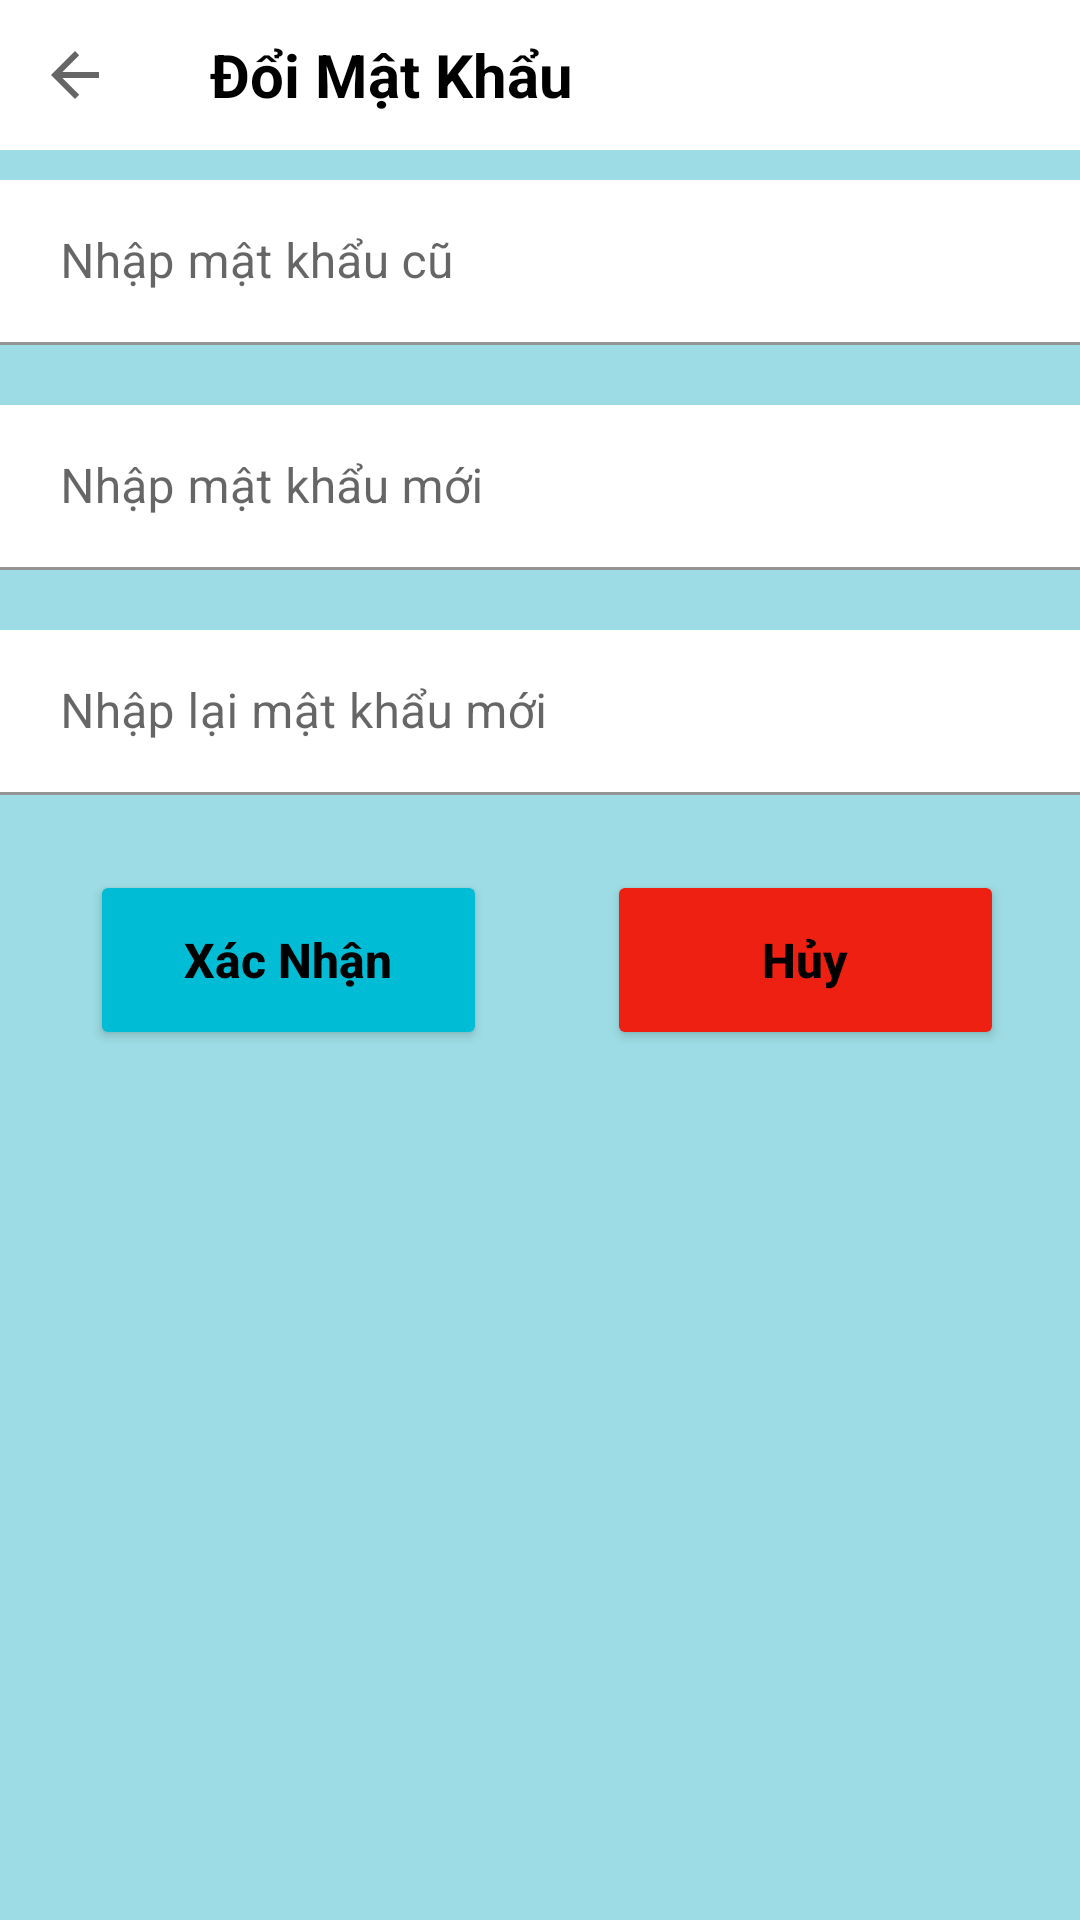

Layout XML and referenced resources for this Android screen:
<!-- AndroidManifest.xml: application theme Theme.BOOKSHOP -->
<!-- res/layout/activity_doi_mat_khau.xml -->
<?xml version="1.0" encoding="utf-8"?>
<LinearLayout xmlns:android="http://schemas.android.com/apk/res/android"
    xmlns:app="http://schemas.android.com/apk/res-auto"
    xmlns:tools="http://schemas.android.com/tools"
    android:layout_width="match_parent"
    android:layout_height="match_parent"
    android:background="@color/blue_nhat"
    android:orientation="vertical"
    tools:context=".ActivityUser.InforUserActivity">

    <LinearLayout
        android:layout_width="match_parent"
        android:layout_height="wrap_content"
        android:background="@color/white">

        <ImageButton
            android:id="@+id/ibtnExit"
            android:layout_width="50dp"
            android:layout_height="50dp"
            android:background="@null"
            app:srcCompat="?attr/actionModeCloseDrawable"
            tools:ignore="SpeakableTextPresentCheck"
            android:contentDescription="TODO" />

        <TextView
            android:id="@+id/textView3"
            android:layout_width="match_parent"
            android:layout_height="match_parent"
            android:layout_weight="1"
            android:paddingLeft="@dimen/size20dp"
            android:gravity="center|left"
            android:text="Đổi Mật Khẩu"
            android:textColor="@color/black"
            android:textSize="@dimen/size20dp"
            android:textStyle="bold"/>

    </LinearLayout>


    <com.google.android.material.textfield.TextInputLayout
        android:layout_width="match_parent"
        android:layout_height="wrap_content">

        <EditText
            android:id="@+id/edtMatkhaucu"
            android:layout_width="match_parent"
            android:layout_height="55dp"
            android:layout_marginTop="@dimen/size10dp"
            android:layout_gravity="center"
            android:background="@color/white"
            android:ems="10"
            android:hint="Nhập mật khẩu cũ"
            android:inputType="textPersonName"
            android:paddingLeft="@dimen/size20dp"
            tools:ignore="SpeakableTextPresentCheck" />

    </com.google.android.material.textfield.TextInputLayout>


    <com.google.android.material.textfield.TextInputLayout
        android:layout_width="match_parent"
        android:layout_height="wrap_content">

        <EditText
            android:id="@+id/edtMatkhaumoi"
            android:layout_width="match_parent"
            android:layout_height="55dp"
            android:layout_gravity="center"
            android:layout_marginTop="@dimen/size20dp"
            android:background="@color/white"
            android:ems="10"
            android:hint="Nhập mật khẩu mới"
            android:inputType="phone"
            android:maxLength="10"
            android:paddingLeft="@dimen/size20dp"
            tools:ignore="SpeakableTextPresentCheck" />

    </com.google.android.material.textfield.TextInputLayout>


    <com.google.android.material.textfield.TextInputLayout
        android:layout_width="match_parent"
        android:layout_height="wrap_content">

        <EditText
            android:id="@+id/edtNhaplaimatkhaumoi"
            android:layout_width="match_parent"
            android:layout_height="55dp"
            android:layout_gravity="center"
            android:layout_marginTop="@dimen/size20dp"
            android:background="@color/white"
            android:ems="10"
            android:hint="Nhập lại mật khẩu mới"
            android:inputType="textEmailAddress"
            android:paddingLeft="@dimen/size20dp"
            tools:ignore="SpeakableTextPresentCheck" />

    </com.google.android.material.textfield.TextInputLayout>


    <LinearLayout
        android:layout_width="match_parent"
        android:layout_height="90dp"
        android:layout_marginTop="@dimen/size10dp"
        android:orientation="horizontal"
        android:weightSum="4">

        <Button
            android:id="@+id/btnDoimk"
            android:layout_width="120dp"
            android:layout_height="60dp"
            android:layout_weight="1"
            android:layout_gravity="center"
            android:layout_marginLeft="@dimen/size30dp"
            android:backgroundTint="#00BCD4"
            android:hint="Xác Nhận"
            android:textColorHint="@color/black"
            android:textSize="16dp"
            android:textStyle="bold" />

        <Button
            android:id="@+id/btnHuy"
            android:layout_width="120dp"
            android:layout_height="60dp"
            android:layout_weight="1"
            android:layout_gravity="center"
            android:layout_marginLeft="40dp"
            android:backgroundTint="#ED2011"
            android:hint="Hủy"
            android:textColorHint="@color/black"
            android:textSize="16dp"
            android:textStyle="bold" />

    </LinearLayout>

</LinearLayout>
<!-- resources referenced by this layout -->
<resources>
  <color name="black">#FF000000</color>
  <color name="blue_nhat">#9DDCE4</color>
  <color name="white">#FFFFFFFF</color>
  <dimen name="size10dp">10dp</dimen>
  <dimen name="size20dp">20dp</dimen>
  <dimen name="size30dp">30dp</dimen>
  <style name="Theme.BOOKSHOP" parent="Theme.MaterialComponents.DayNight.NoActionBar">
          
          <item name="colorPrimary">#00BCD4</item>
          <item name="colorPrimaryVariant">#00BCD4</item>
          <item name="colorOnPrimary">@color/white</item>
          
          <item name="colorSecondary">@color/teal_200</item>
          <item name="colorSecondaryVariant">@color/teal_700</item>
          <item name="colorOnSecondary">@color/black</item>
          
          <item name="android:statusBarColor" tools:targetApi="l">?attr/colorPrimaryVariant</item>
          
      </style>
  <color name="teal_200">#03A9F4</color>
  <color name="teal_700">#FF018786</color>
</resources>
